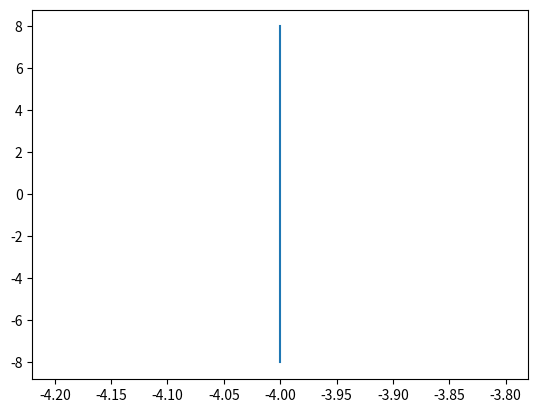

Recreate this plot in Python. (Note: this script raises an exception after producing the figure.)
# -*- coding: utf-8 -*-
"""Untitled13.ipynb

Automatically generated by Colaboratory.

Original file is located at
    https://colab.research.google.com/<link-removed>
"""

# -*- coding: utf-8 -*-
"""ASSIGNMENT-5.ipynb
Automatically generated by Colaboratory.
Original file is located at
    https://colab.research.google.com/<link-removed>
"""
 
# -*- coding: utf-8 -*-
"""coeffs.ipynb
Automatically generated by Colaboratory.
Original file is located at
    https://colab.research.google.com/<link-removed>
"""
 
import numpy as np
 
 
def dir_vec(A,B):
  return B-A
 
def norm_vec(A,B):
  return np.matmul(omat, dir_vec(A,B))
 
#Generate line points
#def line_gen(A,B):
#  len =10
#  dim = A.shape[0]
#  x_AB = np.zeros((dim,len))
#  lam_1 = np.linspace(0,1,len)
#  for i in range(len):
#    temp1 = A + lam_1[i]*(B-A)
#    x_AB[:,i]= temp1.T
#  return x_AB
 
#Generate line intercepts
def line_icepts(n,c):
  e1 = np.array([1,0]) 
  e2 = np.array([0,1]) 
  A = c*e1/(n@e1)
  B = c*e2/(n@e2)
  return A,B
 
#Generate line points
def line_dir_pt(m,A,k1,k2):
  len =10
  dim = A.shape[0]
  x_AB = np.zeros((dim,len))
  lam_1 = np.linspace(k1,k2,len)
  for i in range(len):
    temp1 = A + lam_1[i]*m
    x_AB[:,i]= temp1.T
  return x_AB
#Generate line points
 
def line_norm_eq(n,c,k):
  len =10
  dim = n.shape[0]
  m = omat@n
  m = m/np.linalg.norm(m)
#  x_AB = np.zeros((dim,2*len))
  x_AB = np.zeros((dim,len))
  lam_1 = np.linspace(k[0],k[1],len)
#  print(lam_1)
#  lam_2 = np.linspace(0,k2,len)
  if c==0:
    for i in range(len):
      temp1 = lam_1[i]*m
      x_AB[:,i]= temp1.T
  else:
    A,B = line_icepts(n,c)
    for i in range(len):
      temp1 = A + lam_1[i]*m
      x_AB[:,i]= temp1.T
#    temp2 = B + lam_2[i]*m
#    x_AB[:,i+len]= temp2.T
  return x_AB
 
#def line_dir_pt(m,A, dim):
#  len = 10
#  dim = A.shape[0]
#  x_AB = np.zeros((dim,len))
#  lam_1 = np.linspace(0,10,len)
#  for i in range(len):
#    temp1 = A + lam_1[i]*m
#    x_AB[:,i]= temp1.T
#  return x_AB
 
 
#Generate line points
def line_gen(A,B):
  len =10
  x_AB = np.zeros((2,len))
  lam_1 = np.linspace(0,1,len)
  for i in range(len):
    temp1 = A + lam_1[i]*(B-A)
    x_AB[:,i]= temp1.T
  return x_AB
 
#Foot of the Altitude
def alt_foot(A,B,C):
  m = B-C
  n = np.matmul(omat,m) 
  N=np.vstack((m,n))
  p = np.zeros(2)
  p[0] = m@A 
  p[1] = n@B
  #Intersection
  P=np.linalg.inv(N.T)@p
  return P
 
#Intersection of two lines
def line_intersect(n1,c1,n2,c2):
  N=np.vstack((n1,n2))
  p = np.array([c1,c2]) 
  #Intersection
  P=np.linalg.inv(N)@p
#  P=np.linalg.inv(N.T)@p
  return P
 
#Radius and centre of the circumcircle
#of triangle ABC
def ccircle(A,B,C):
  p = np.zeros(2)
  n1 = dir_vec(B,A)
  p[0] = 0.5*(np.linalg.norm(A)**2-np.linalg.norm(B)**2)
  n2 = dir_vec(C,B)
  p[1] = 0.5*(np.linalg.norm(B)**2-np.linalg.norm(C)**2)
  #Intersection
  N=np.vstack((n1,n2))
  O=np.linalg.inv(N)@p
  r = np.linalg.norm(A -O)
  return O,r
 
#Radius and centre of the incircle
#of triangle ABC
def icentre(A,B,C,k1,k2):
  p = np.zeros(2)
  t = norm_vec(B,C)
  n1 = t/np.linalg.norm(t)
  t = norm_vec(C,A)
  n2 = t/np.linalg.norm(t)
  t = norm_vec(A,B)
  n3 = t/np.linalg.norm(t)
  p[0] = n1@B- k1*n2@C
  p[1] = n2@C- k2*n3@A
  N=np.vstack((n1-k1*n2,n2-k2*n3))
  I=np.matmul(np.linalg.inv(N),p)
  r = n1@(I-B)
  #Intersection
  return I,r
 
def mult_line(A_I,b_z,k,m):
#for i in range(m):
  if i == 0:
    x = line_norm_eq(A_I[i,:],b_z[i],k[i,:])
  elif i == 1:
    y = line_norm_eq(A_I[i,:],b_z[i],k[i,:])
    z = np.vstack((x[None], y[None]))
  else:
    x = line_norm_eq(A_I[i,:],b_z[i],k[i,:])
    z = np.vstack((z,x[None]))
#return z
 
dvec = np.array([-1,1]) 
#Orthogonal matrix
omat = np.array([[0,1],[-1,0]])
# -*- coding: utf-8 -*-
"""Assignment6.ipynb
Automatically generated by Colaboratory.
Original file is located at
   https://colab.research.google.com/<link-removed> 
"""
 
 
 
import numpy as np
import matplotlib.pyplot as plt
 
 
#Defining coordinates
y = np.linspace(-15,15,100)
p=np.poly1d([1/12,0,0])
for i in range(len(y)):
    x=p(y)
 
#Plotting directrix
O1=np.array([-4,-8])
O2=np.array([-4,8])
dir=line_gen(O1,O2)
plt.plot(dir[0,:],dir[1,:],label='$y=-4$')
plt.annotate(s='',xy=(-4,8), xytext=(-4,8.5), arrowprops=dict(arrowstyle='<-'))
plt.annotate(s='', xy=(-4,-8), xytext=(-4,-8.5), arrowprops=dict(arrowstyle='<-'))
 
#Plotting latus rectum
L1=np.array([4,8])
L2=np.array([4,-8])
latus=line_gen(L1,L2)
plt.plot(latus[0,:],latus[1,:],label='$y=4$')
 
#Plotting axis
A1=np.array([-6,0])
A2=np.array([6.2,0])
axis=line_gen(A1,A2)
plt.plot(axis[0,:],axis[1,:],label='$x=0$',color='blue')
plt.annotate(s='',xy=(-6,0), xytext=(-6.5,0), arrowprops=dict(arrowstyle='<-'))
plt.annotate(s='', xy=(6.2,0), xytext=(6.7,0), arrowprops=dict(arrowstyle='<-'))
 
#Plotting points
plt.plot(x,y,label='$x^2=-16y$')
plt.xlabel('$x$')
plt.ylabel('$y$')
plt.plot(2,0,'o')
plt.text(2.2,-0.6,'F')
plt.plot(0,0,'o')
plt.text(-0.5,-0.5,'c')
plt.plot(2,4,'o')
plt.text(1.6,4.2,'M')
plt.plot(2,-6,'o')
plt.text(1.5,-4.4,'N')
plt.legend(loc='best')
plt.grid() # minor
plt.axis('equal')
plt.xlim([-1,1])  
plt.ylim([-5,5])
 
plt.show()